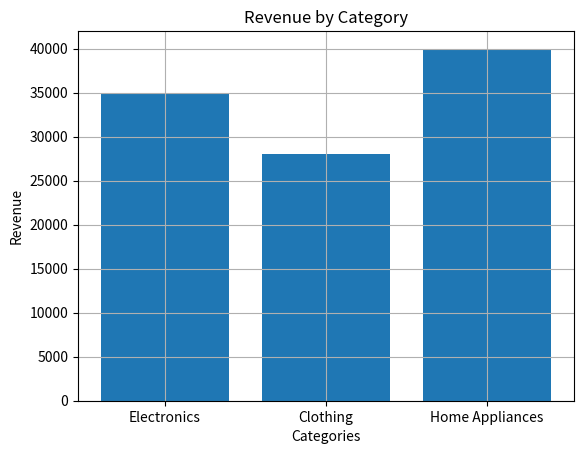

Here is the Python script that generated this plot:
# Data
categories = ['Electronics', 'Clothing', 'Home Appliances']
revenue = [35000, 28000, 40000]

import matplotlib.pyplot as plt

# Create a bar chart using matplotlib
plt.bar(categories, revenue)

# Customize the chart (optional)
plt.xlabel('Categories')
plt.ylabel('Revenue')
plt.title('Revenue by Category')
plt.grid(True)

# Display the chart

plt.savefig('bar_chart_revenue.png')

plt.show()


